Photos from the image-classification dataset "datasets" in the GitHub repository Bangsenjata/AI-Detect-FruitVegetable. Its 11 classes are: Brokoli, Terong, Wortel, anggur, apel, brokoli, jeruk, manggis, pisang, terong, wortel.

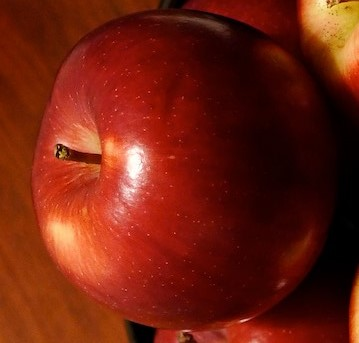
Label: apel

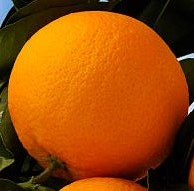
Label: jeruk

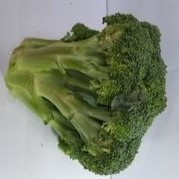
Label: Brokoli

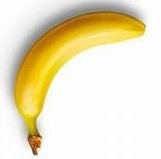
Label: pisang

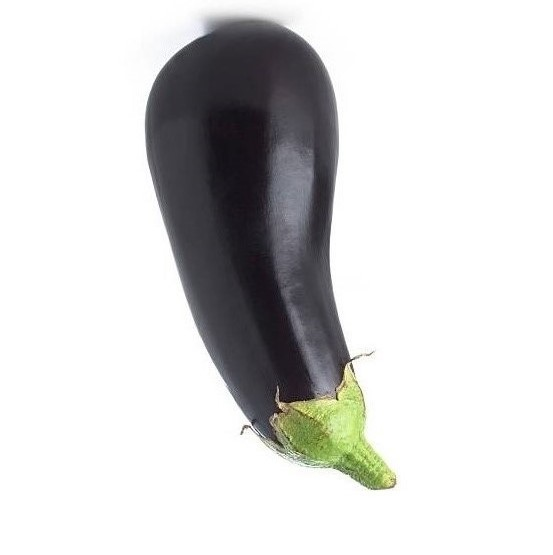
Label: Terong

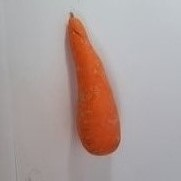
Label: Wortel
